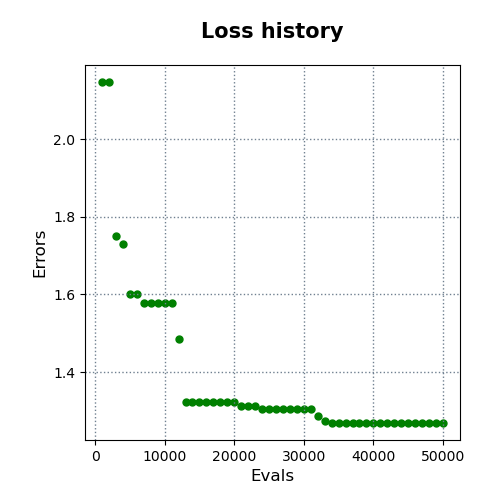

The data file committed next to this chart (first rows):
evals, errors
1000, 2.147
2000, 2.147
3000, 1.751
4000, 1.731
5000, 1.602
6000, 1.602
7000, 1.579
8000, 1.579
9000, 1.579
10000, 1.579
11000, 1.579
12000, 1.484
13000, 1.323
14000, 1.323
15000, 1.323
16000, 1.323
17000, 1.323
18000, 1.323
19000, 1.323
20000, 1.323
21000, 1.313
22000, 1.313
23000, 1.313
24000, 1.305
25000, 1.305
26000, 1.305
27000, 1.305
28000, 1.305
29000, 1.305
30000, 1.305
31000, 1.305
32000, 1.287
33000, 1.275
34000, 1.269
35000, 1.269
36000, 1.269
37000, 1.269
38000, 1.269
39000, 1.269
40000, 1.269
41000, 1.269
42000, 1.269
43000, 1.269
44000, 1.269
45000, 1.269
46000, 1.269
47000, 1.269
48000, 1.269
49000, 1.269
50000, 1.269
